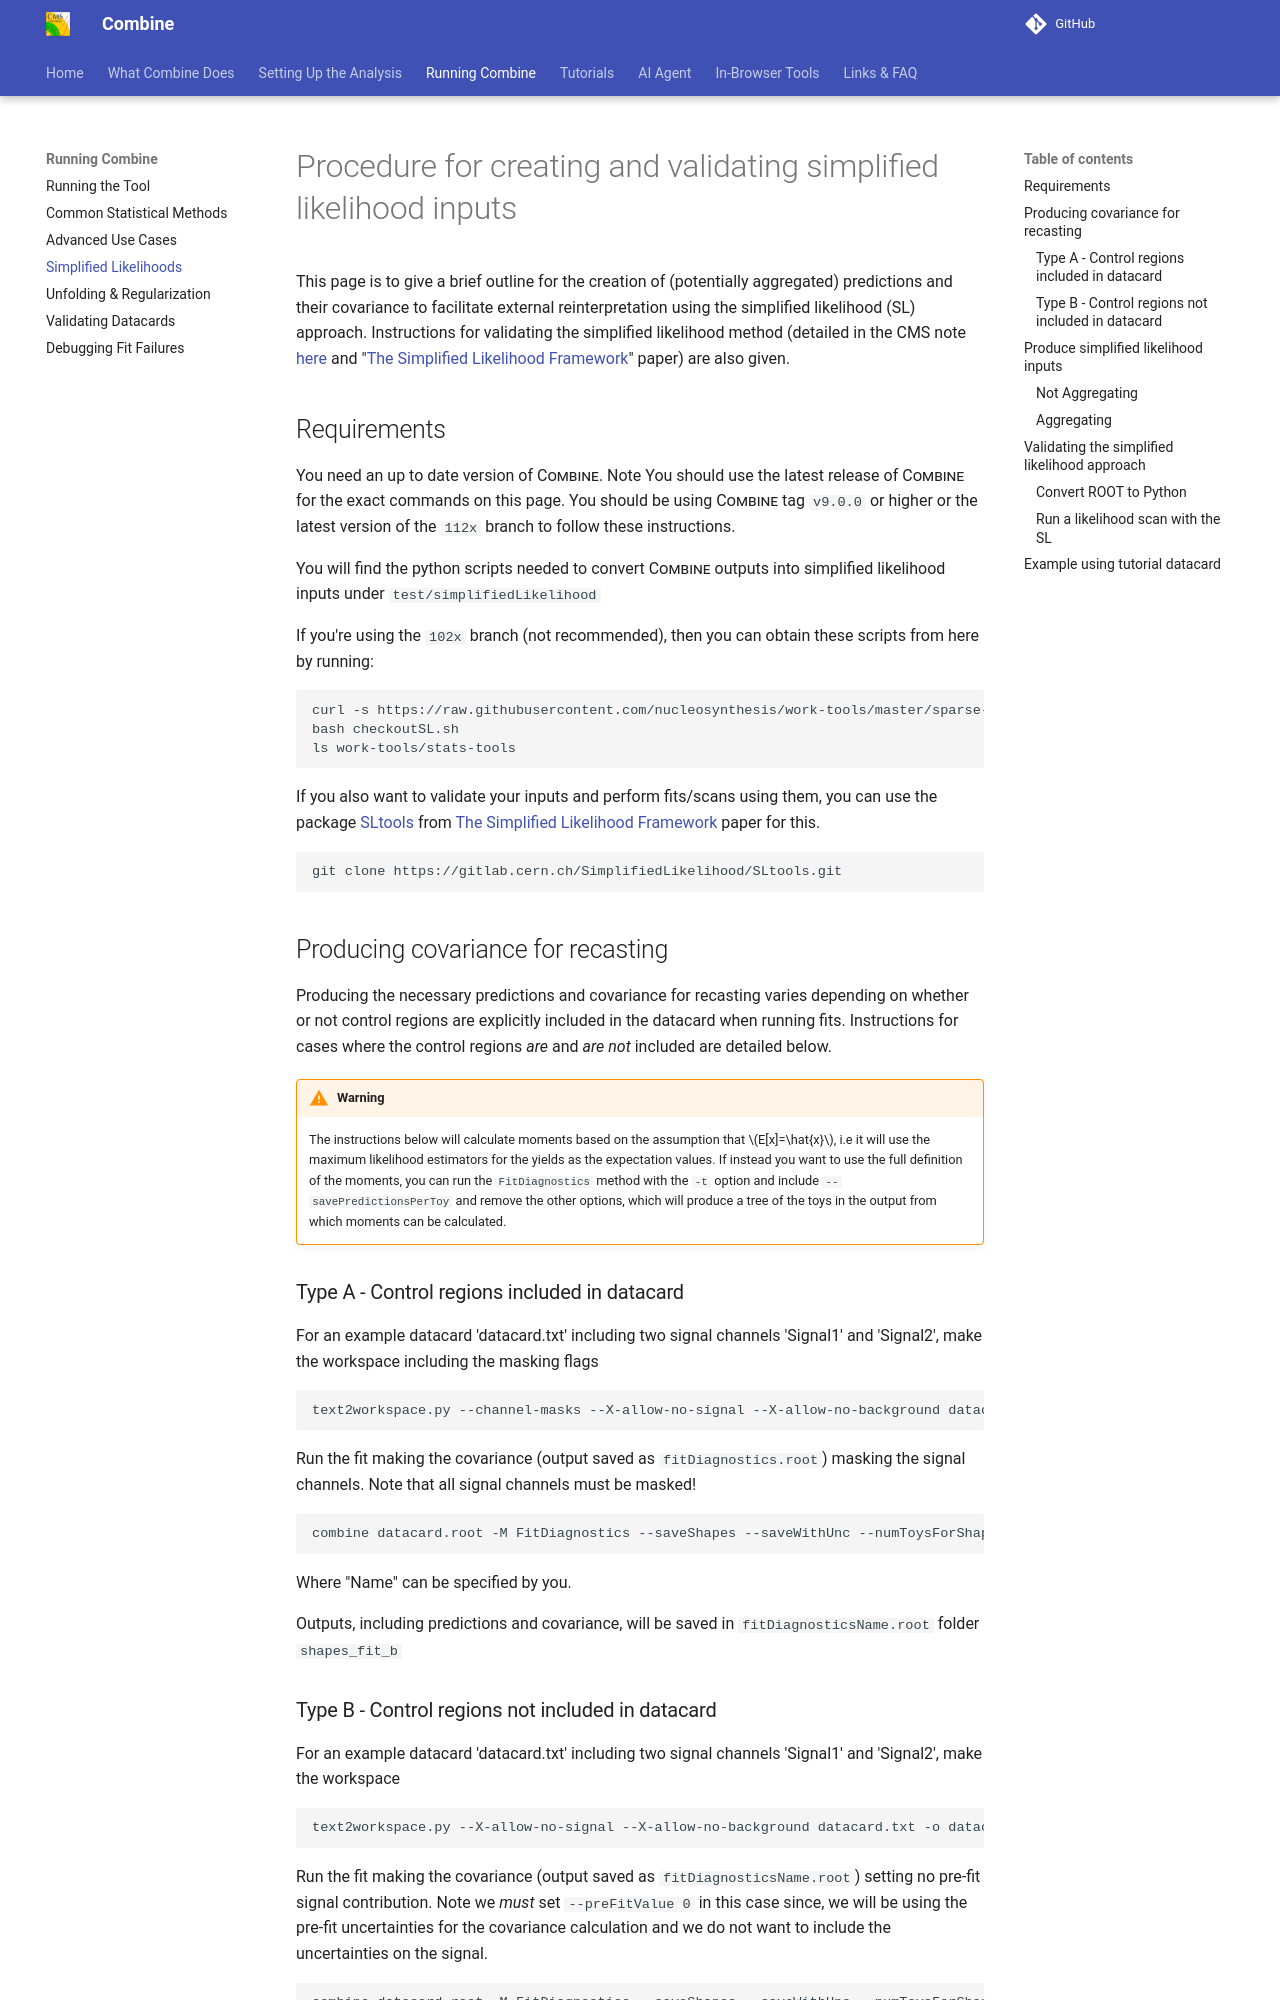

repository: cms-analysis/HiggsAnalysis-CombinedLimit · page: main/part3/simplifiedlikelihood/index.html · generator: mkdocs

# Procedure for creating and validating simplified likelihood inputs

This page is to give a brief outline for the creation of (potentially aggregated) predictions and their covariance to facilitate external reinterpretation using the simplified likelihood (SL) approach. Instructions for validating the simplified likelihood method (detailed in the CMS note [here](https://cds.cern.ch/record/2242860/files/NOTE2017_001.pdf) and "[The Simplified Likelihood Framework](https://link.springer.com/article/10.1007/JHEP04(2019)064)" paper) are also given.

## Requirements 

You need an up to date version of <span style="font-variant:small-caps;">Combine</span>. Note You should use the latest release of <span style="font-variant:small-caps;">Combine</span> for the exact commands on this page. You should be using <span style="font-variant:small-caps;">Combine</span> tag `v9.0.0` or higher or the latest version of the `112x` branch to follow these instructions.  

You will find the python scripts needed to convert <span style="font-variant:small-caps;">Combine</span> outputs into simplified likelihood inputs under `test/simplifiedLikelihood`

If you're using the `102x` branch (not recommended), then you can obtain these scripts from here by running: 
```
curl -s https://raw.githubusercontent.com/nucleosynthesis/work-tools/master/sparse-checkout-SL-ssh.sh > checkoutSL.sh
bash checkoutSL.sh
ls work-tools/stats-tools
```

If you also want to validate your inputs and perform fits/scans using them, you can use the package [SLtools](https://gitlab.cern.ch/SimplifiedLikelihood/SLtools/-/blob/master/README.md) from [The Simplified Likelihood Framework](https://link.springer.com/article/10.1007/JHEP04(2019)064) paper for this.
```
git clone https://gitlab.cern.ch/SimplifiedLikelihood/SLtools.git
```

## Producing covariance for recasting

Producing the necessary predictions and covariance for recasting varies depending on whether or not control regions are explicitly included in the datacard when running fits. Instructions for cases where the control regions *are* and *are not* included are detailed below.

!!! warning
    The instructions below will calculate moments based on the assumption that $E[x]=\hat{x}$, i.e it will use the maximum likelihood estimators for the yields as the expectation values. If instead you want to use the full definition of the moments, you can run the `FitDiagnostics` method with the `-t` option and include `--savePredictionsPerToy` and remove the other options, which will produce a tree of the toys in the output from which moments can be calculated. 

### Type A - Control regions included in datacard

For an example datacard 'datacard.txt' including two signal channels 'Signal1' and 'Signal2', make the workspace including the masking flags

```
text2workspace.py --channel-masks --X-allow-no-signal --X-allow-no-background datacard.txt -o datacard.root
```
    
Run the fit making the covariance (output saved as `fitDiagnostics.root`) masking the signal channels. Note that all signal channels must be masked!

```
combine datacard.root -M FitDiagnostics --saveShapes --saveWithUnc --numToysForShape 2000 --setParameters mask_Signal1=1,mask_Signal2=1 --saveOverall  -N Name
```
Where "Name" can be specified by you.

Outputs, including predictions and covariance, will be saved in `fitDiagnosticsName.root` folder `shapes_fit_b`
